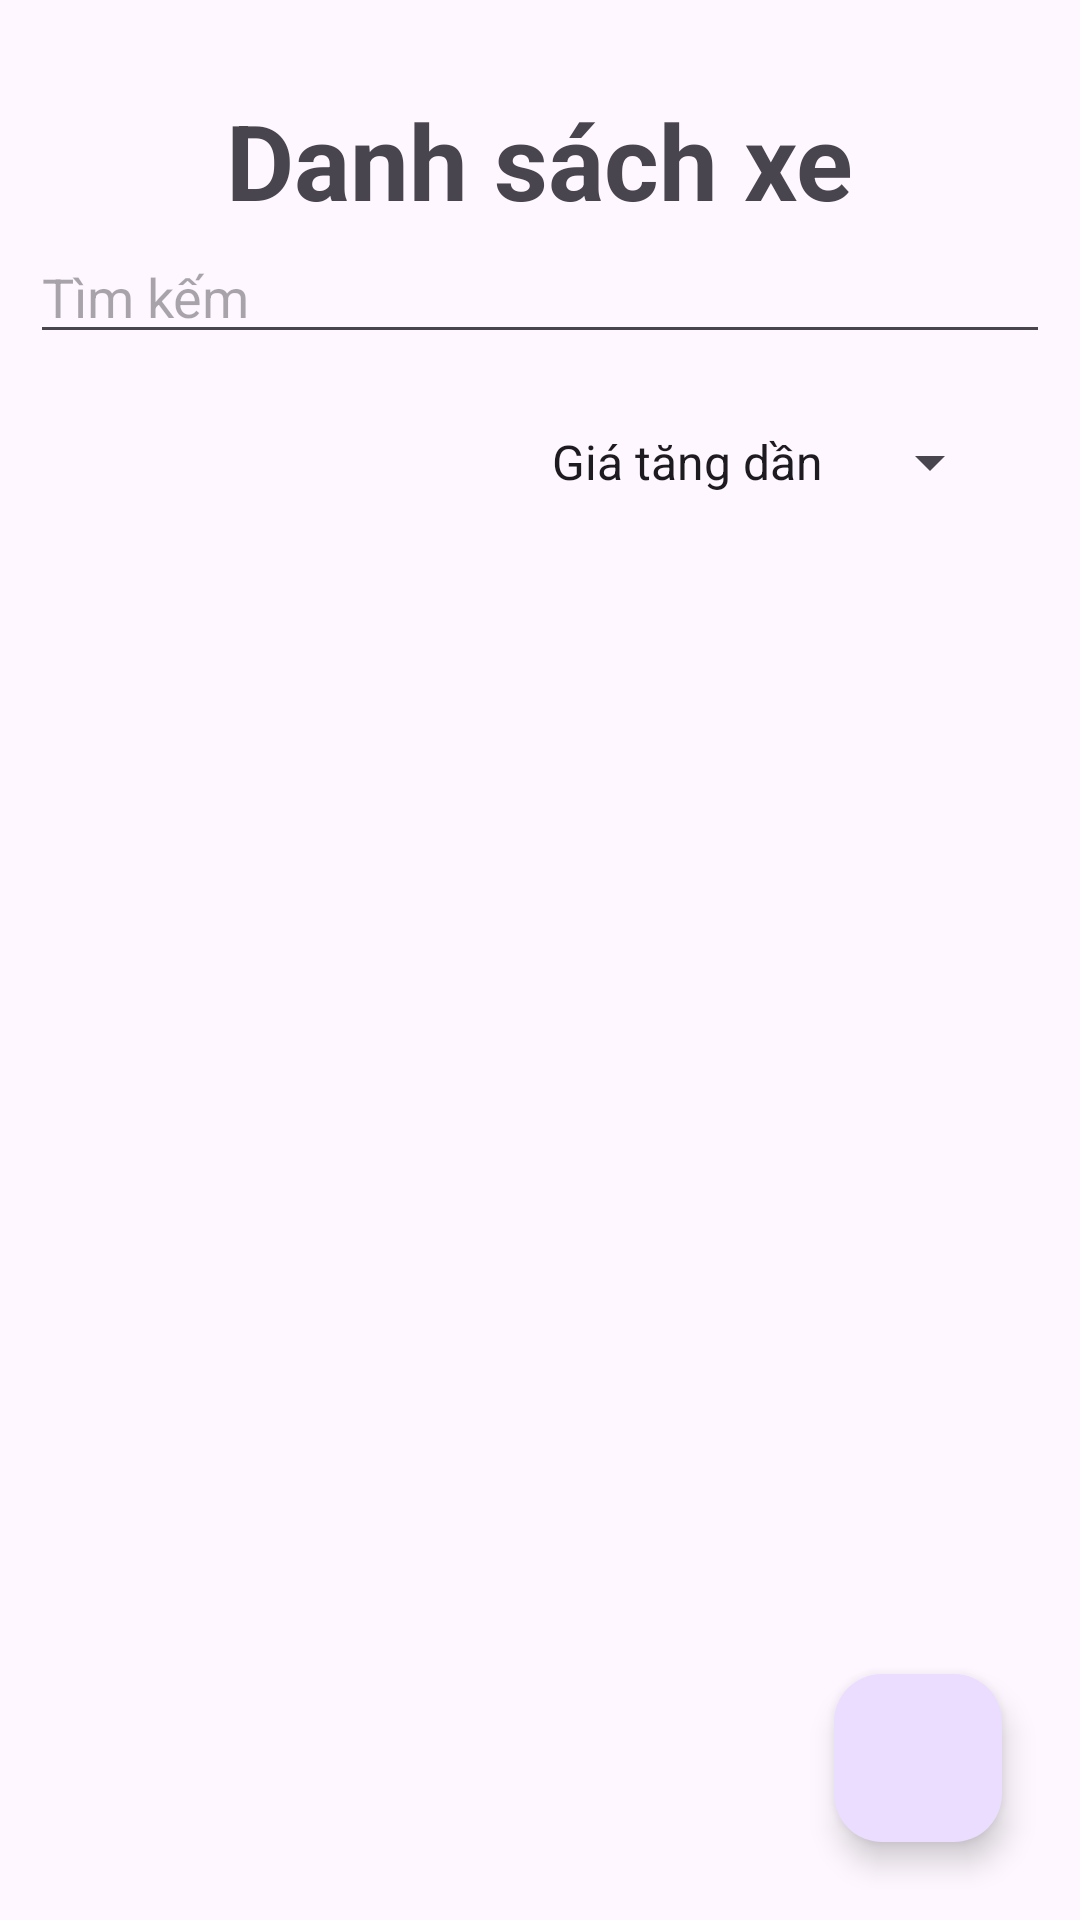

The Android layout XML behind this screen, and the referenced resources:
<!-- AndroidManifest.xml: application theme Theme.Buoi7 -->
<!-- res/layout/activity_home.xml -->
<RelativeLayout xmlns:android="http://schemas.android.com/apk/res/android"
    xmlns:app="http://schemas.android.com/apk/res-auto"
    xmlns:tools="http://schemas.android.com/tools"
    android:layout_width="match_parent"
    android:layout_height="match_parent"
    tools:context=".HomeActivity"
    android:padding="10dp">

    <TextView
        android:layout_marginTop="20dp"
        android:layout_width="wrap_content"
        android:layout_height="wrap_content"
        android:text="Danh sách xe"
        android:textSize="35sp"
        android:textStyle="bold"
        android:layout_centerHorizontal="true"
        android:id="@+id/tvQl"/>

        <EditText
            android:maxLines="1"
            android:drawableEnd="@drawable/baseline_search_24"
            android:imeOptions="actionSearch"
            android:layout_below="@+id/tvQl"
            android:layout_weight="1"
            android:hint="Tìm kếm"
            android:id="@+id/edtSearch"
            android:layout_width="match_parent"
            android:layout_height="wrap_content"
            android:layout_marginBottom="12dp"/>


    <Spinner
        android:id="@+id/spinnerSort"
        android:layout_width="wrap_content"
        android:layout_height="wrap_content"
        android:layout_below="@id/edtSearch"
        android:layout_alignParentEnd="true"
        android:layout_marginEnd="16dp"
        android:layout_marginTop="12dp"
        android:entries="@array/sort_options"/>
    <ListView
        android:layout_width="match_parent"
        android:layout_height="wrap_content"
        android:layout_below="@id/spinnerSort"
        android:id="@+id/lvCar"/>
    <com.google.android.material.floatingactionbutton.FloatingActionButton
        android:layout_width="wrap_content"
        android:layout_height="wrap_content"
        android:layout_alignParentBottom="true"
        android:layout_alignParentEnd="true"
        android:layout_marginBottom="16dp"
        android:layout_marginEnd="16dp"
        app:srcCompat="@drawable/baseline_add_24"
        android:id="@+id/btnAddCar"/>
</RelativeLayout>
<!-- resources referenced by this layout -->
<resources>
  <string-array name="sort_options">
          <item>Giá tăng dần</item>
          <item>Giá giảm dần</item>
      </string-array>
  <style name="Theme.Buoi7" parent="Base.Theme.Buoi7" />
  <style name="Base.Theme.Buoi7" parent="Theme.Material3.DayNight.NoActionBar">
          
          
      </style>
</resources>
